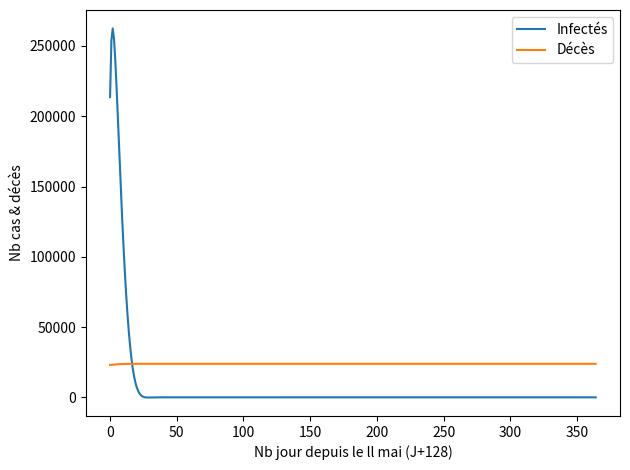

Write Python code to recreate this figure.
from __future__ import annotations
from typing import List, Callable
import pandas as pd
import datetime
import matplotlib.pyplot as plt
import numpy as np
import functools


class SCIRE:
    """
    SCIRE+ Model
    Sain Contaminé Infecté Rétabli Etendu
[redacted]
    https://interstices.info/modeliser-la-propagation-dune-epidemie/
    """

    def __init__(self,
                 S:float = 1,
                 C:float = 0,
                 I:float = 0,
                 R:float = 0,
                 r0:float = 3.3,
                 v:float = 2,
                 lmbda:float = 15,
                 mu:float = 0.005,
                 dr:float = 0,
                 fs:Callable[[float], float] = lambda _: 0):
        """
        :param S: Sain
        :param C: Contaminé
        :param I: Infecté
        :param R: Rétablis
        :param r0: nombre moyen de contaminé par un infecté
        :param v: durée incubation sans être contagieux
        :param lmbda: durée moyenne de contagieusité
        :param mu: taux de mortalité
        :param dr: facteur de décroissance de R par rapport à R0
        :param fs: fonction de saisonalité
        """
        self.S = S
        self.C = C
        self.I = I
        self.R = R
        self.DC = 0
        self.beta = r0 / lmbda
        self.v = v
        self.lmbda = lmbda
        self.mu = mu
        self.dr = dr
        self.fs = fs
        self.i = 0 #dt
        self.fdsdt = lambda S, I: -(self.beta + self.fs(self.i)) * I * S  # ds/dt
        self.fdcdt = lambda S, C, I,: (self.beta + self.fs(self.i)) * I * S - C / v  # dc/dt
        self.fdidt = lambda C, I: C / v - I / self.lmbda - self.mu * I  # dc/dt
        self.fdrdt = lambda I: -I / self.lmbda #dr/dt
        self.fddcdt = lambda I: self.mu * I / self.lmbda #ddc/dt
        self.fdbetadt = lambda : -self.dr / self.lmbda #dbeta/dt

    def _computedt(self):
        """
        Compute the model by adding 1 day
        """
        self.S += np.min(self.fdsdt(self.S, self.I), 0)
        self.C += np.max(self.fdcdt(self.S, self.C, self.I), 0)
        self.I += np.max(self.fdidt(self.C, self.I), 0)
        self.R += self.fdrdt(self.I)
        self.DC += np.max(self.fddcdt(self.I), 0)
        self.beta += self.fdbetadt()
        self.i += 1

    def compute(self, nbday:int)->List['SCIRE']:
        """
        Compute the model
        :param nbday: the number of day to compute
        :return: List[SCIRE]
        """
        scires = []
        for _ in range(nbday):
            self._computedt()
            scires.append(self.clone())
        return scires

    def clone(self)->SCIRE:
        scire = SCIRE()
        scire.S = self.S
        scire.C = self.C
        scire.I = self.I
        scire.DC = self.DC
        return scire

if __name__ == '__main__':
    nbfrench = 67000000
    DC15 = 10
    notdetectedrate = 4
    lmbda = 15 # Durée d'infection contagieuse
    v = 2 # Durée incubation non contagieux
    R0 = 3.3
    beta  = R0 / lmbda
    print(beta)
    mu = 0.005 # Taux mortalité

    #Avant confinement D15->D45
    # I0 = DC15 / nbfrench  # Taux Infection
    # C0 = I0 * notdetectedrate  # Taux Contaminé
    # S0 = 1 - I0 - C0  # Taux Sain
    # scire = SCIRE(S0,C0,I0,r0=R0,v=v,lmbda=lmbda,mu=mu)
    # scires = scire.compute(250) #45-15 250
    # ctot = 1 - np.array([x.S for x in scires])
    # c = np.array([x.C for x in scires])
    # i = np.array([x.I for x in scires])
    # dc = np.array([x.DC for x in scires])
    # plt.plot(ctot*nbfrench, label="Contact avec virus")
    # plt.plot(i*nbfrench, label="Infectés")
    # plt.plot(dc*nbfrench, label="Décès")
    # plt.legend()
    # plt.show()

    # Confinement
    # DC45 = 2281
    # I0 = (DC45 / mu) / nbfrench #Taux Infection
    # notdetectedrate = 6
    # C0 = I0 * notdetectedrate #Taux Contaminé
    # S0 = 1 - I0 - C0 #Taux Sain
    # scire = SCIRE(S0, C0, I0, r0=0.8,v=v,lmbda=lmbda,mu=mu)
    # scires = scire.compute(118-45)
    # i = np.array([x.I for x in scires])
    # dc = np.array([x.DC for x in scires]) + DC45 / nbfrench
    # plt.plot(i * nbfrench, label="Infectés")
    # plt.plot(dc * nbfrench, label="Décès")
    # plt.legend()
    # plt.show()

    # Déconfinement
    DC128 = 23000
    R128 = 180000
    rrate = 0.1
    r128 = 0.5
    C0 = ((DC128 / mu) - R128) / nbfrench * rrate
    I0 = C0 / notdetectedrate # Taux Infection
    S0 = 1 - I0 - C0  # Taux Sain
    r0 = R0 * r128 * rrate
    fsummer = lambda x : -np.sin((x + 118 - 365 / 4 - 30) * 2 * np.pi / 365) * r0 / 1 # 1,2,4
    print(fsummer(np.arange(365)))
    scire = SCIRE(S0, C0, I0, r0=r0 * rrate, v=v, lmbda=lmbda, mu=mu, dr=0.1, fs = fsummer) #0.1
    scires = scire.compute(365)
    ctot = 1 - np.array([x.S for x in scires])
    c = np.array([x.C for x in scires])
    i = np.array([x.I for x in scires])
    dc = np.array([x.DC for x in scires]) + DC128 / nbfrench
    plt.plot(i * nbfrench, label="Infectés")
    plt.plot(dc * nbfrench, label="Décès")
    plt.xlabel("Nb jour depuis le ll mai (J+128)")
    plt.ylabel("Nb cas & décès")
    plt.legend()
    plt.tight_layout()
    plt.show()

